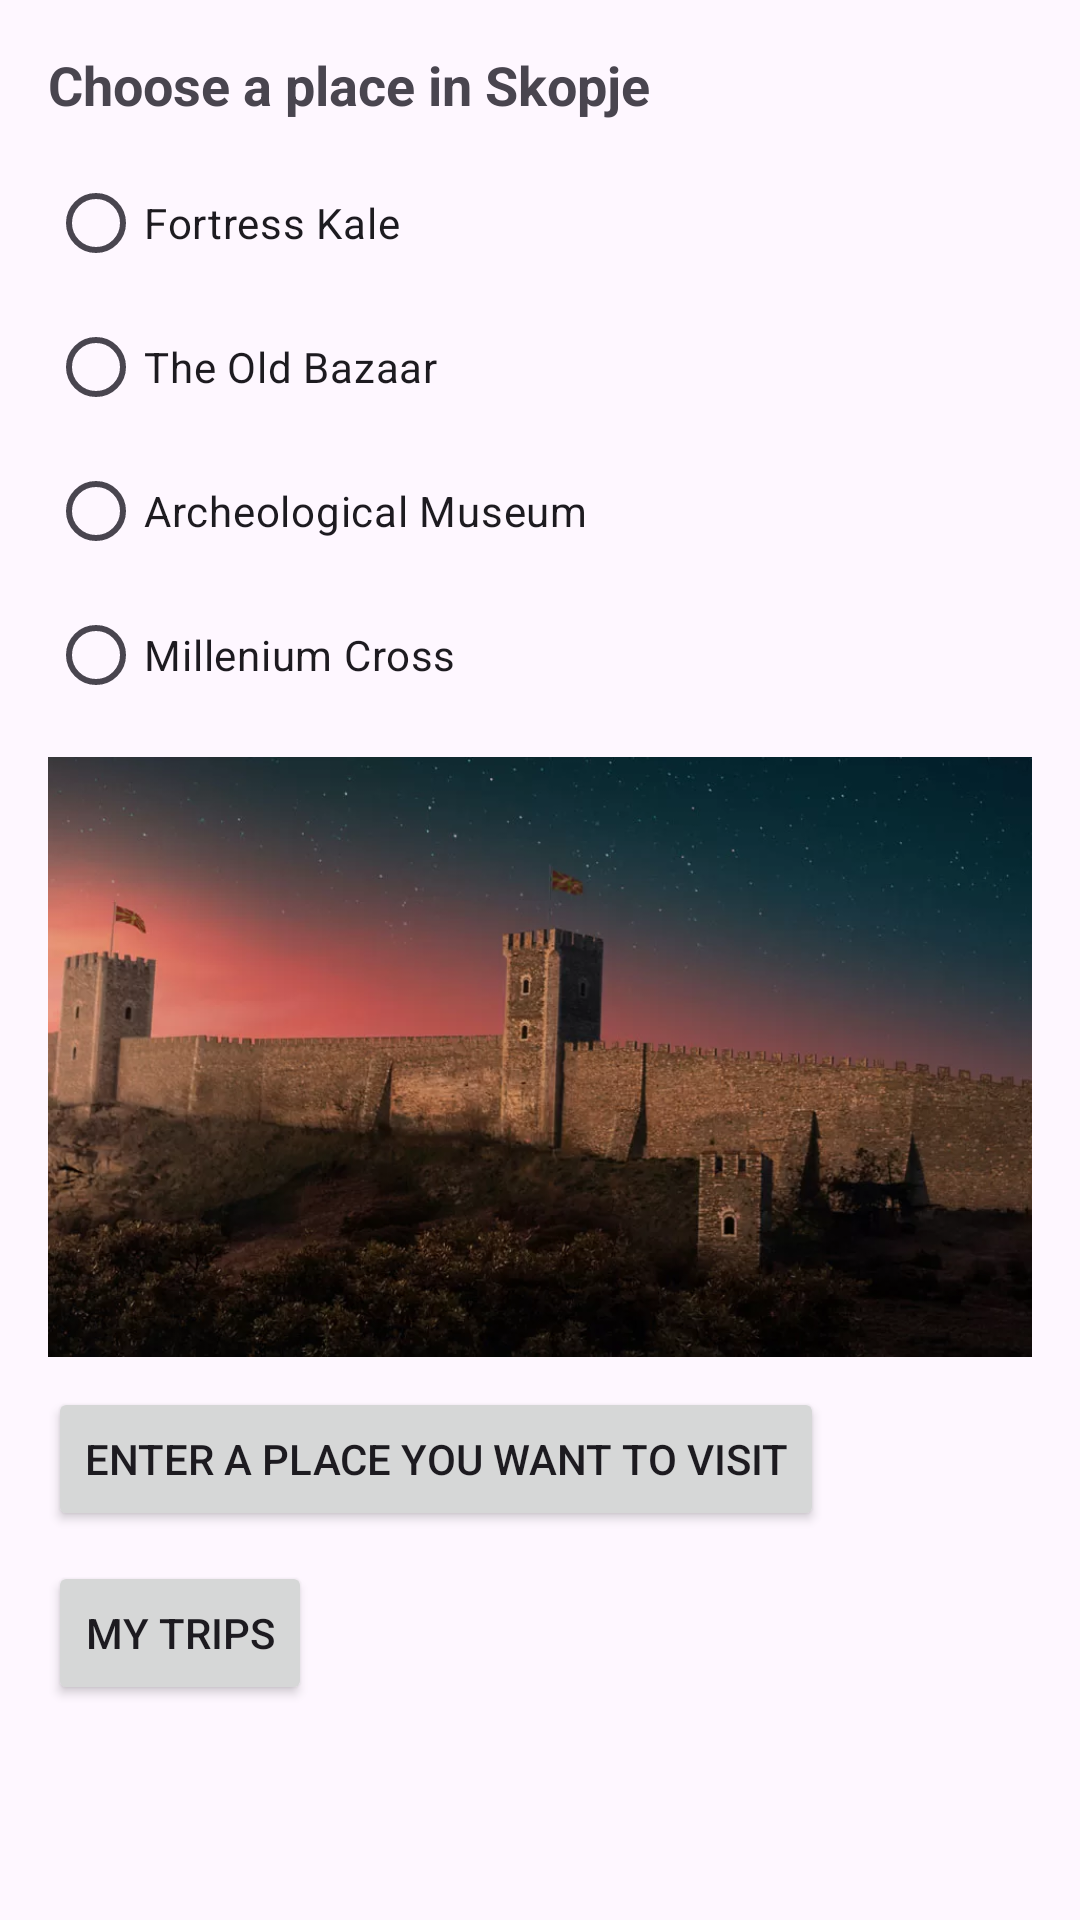

Reconstruct the res/layout file that produces this screen, plus the resources it refers to.
<!-- AndroidManifest.xml: application theme Theme.Skopje12 -->
<!-- res/layout/activity_home.xml -->
<LinearLayout xmlns:android="http://schemas.android.com/apk/res/android"
    android:layout_width="match_parent"
    android:layout_height="match_parent"
    android:orientation="vertical"
    android:padding="16dp">

    
    <LinearLayout
        android:id="@+id/radioGroupContainer"
        android:layout_width="match_parent"
        android:layout_height="wrap_content"
        android:orientation="vertical">

        <TextView
            android:layout_width="wrap_content"
            android:layout_height="wrap_content"
            android:text="Choose a place in Skopje"
            android:textSize="18sp"
            android:textStyle="bold"/>

        <RadioGroup
            android:id="@+id/radioGroupPlaces"
            android:layout_width="match_parent"
            android:layout_height="wrap_content"
            android:orientation="vertical"
            android:layout_marginTop="10dp">

            <RadioButton
                android:id="@+id/radio_kale"
                android:layout_width="wrap_content"
                android:layout_height="wrap_content"
                android:text="Fortress Kale" />

            <RadioButton
                android:id="@+id/radio_carsija"
                android:layout_width="wrap_content"
                android:layout_height="wrap_content"
                android:text="The Old Bazaar" />

            <RadioButton
                android:id="@+id/radio_museum"
                android:layout_width="wrap_content"
                android:layout_height="wrap_content"
                android:text="Archeological Museum" />

            <RadioButton
                android:id="@+id/radio_millennum"
                android:layout_width="wrap_content"
                android:layout_height="wrap_content"
                android:text="Millenium Cross" />
        </RadioGroup>
    </LinearLayout>

    <ImageView
        android:id="@+id/img_place"
        android:layout_width="match_parent"
        android:layout_height="200dp"
        android:src="@drawable/kale"
        android:scaleType="centerCrop"
        android:layout_marginTop="10dp"/>

    <Button
        android:id="@+id/btn_enter_location"
        android:layout_width="wrap_content"
        android:layout_height="wrap_content"
        android:text="Enter a place you want to visit"
        android:layout_marginTop="10dp"/>

    <Button
        android:id="@+id/btn_my_travels"
        android:layout_width="wrap_content"
        android:layout_height="wrap_content"
        android:text="Мy Тrips"
        android:layout_marginTop="10dp"/>
</LinearLayout>
<!-- resources referenced by this layout -->
<resources>
  <!-- drawable kale: png bitmap (drawable, 717199 bytes) -->
  <style name="Theme.Skopje12" parent="Base.Theme.Skopje12" />
  <style name="Base.Theme.Skopje12" parent="Theme.Material3.DayNight.NoActionBar">
          <item name="colorPrimary">#6200EE</item>
          <item name="colorPrimaryVariant">#3700B3</item>
          <item name="colorOnPrimary">#FFFFFF</item>
      </style>
</resources>
